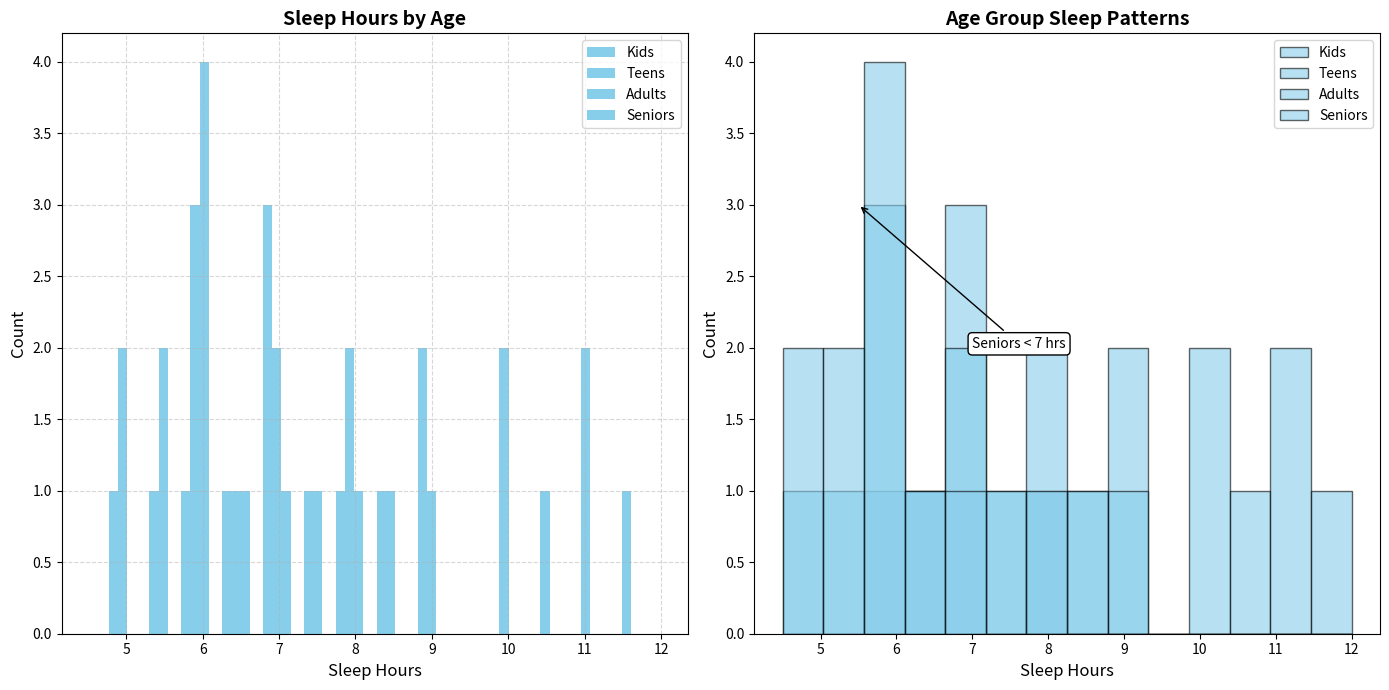

The matplotlib source for this figure:
import matplotlib.pyplot as plt
import numpy as np

age_groups = ['Kids', 'Teens', 'Adults', 'Seniors']
child_sleep = [10, 11, 9, 10, 8.5, 9, 10.5, 11, 12, 8]
teen_sleep = [7, 8, 7.5, 7, 6.5, 8, 9, 7, 6, 8.5]
adult_sleep = [6, 6.5, 7, 5.5, 7.5, 6, 7, 8, 6, 5]
senior_sleep = [5.5, 6, 6.5, 5, 6, 7, 5.5, 6, 5, 6]

fig, (ax1, ax2) = plt.subplots(nrows=1, ncols=2, figsize=(14, 7))

bins = np.linspace(4.5, 12, 15)
single_color = 'skyblue'
ax1.hist([child_sleep, teen_sleep, adult_sleep, senior_sleep], 
         bins=bins, label=age_groups, rwidth=0.9, color=[single_color for _ in range(4)])

ax1.set_title('Sleep Hours by Age', fontsize=14, fontweight='bold')
ax1.set_xlabel('Sleep Hours', fontsize=12)
ax1.set_ylabel('Count', fontsize=12)
ax1.legend(loc='upper right')
ax1.grid(True, alpha=0.5, linestyle='--')

for i, data in enumerate([child_sleep, teen_sleep, adult_sleep, senior_sleep]):
    ax2.hist(data, bins=bins, alpha=0.6, label=age_groups[i], color=single_color, edgecolor='black')

ax2.set_title('Age Group Sleep Patterns', fontsize=14, fontweight='bold')
ax2.set_xlabel('Sleep Hours', fontsize=12)
ax2.set_ylabel('Count', fontsize=12)
ax2.legend(loc='upper right')

ax1.annotate('Optimal (7-9 hrs)', xy=(8, 8), xytext=(9.5, 6),
             arrowprops=dict(arrowstyle='->', connectionstyle='arc3', facecolor='black'), 
             fontsize=10, bbox=dict(boxstyle='round,pad=0.3', edgecolor='black', facecolor='white'))

ax2.annotate('Seniors < 7 hrs', xy=(5.5, 3), xytext=(7, 2),
             arrowprops=dict(arrowstyle='->', connectionstyle='arc3', facecolor='black'), 
             fontsize=10, bbox=dict(boxstyle='round,pad=0.3', edgecolor='black', facecolor='white'))

plt.tight_layout()
plt.show()
